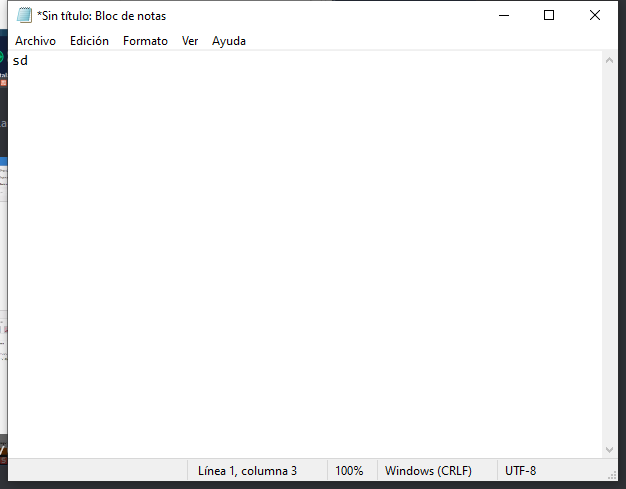
Task: Mi primer RPA
Workflow: Main

Step 1: Utilizar Aplicación: *Sin título: Bloc de notas on the element in window '*Sin título: Bloc de notas' (notepad.exe)
